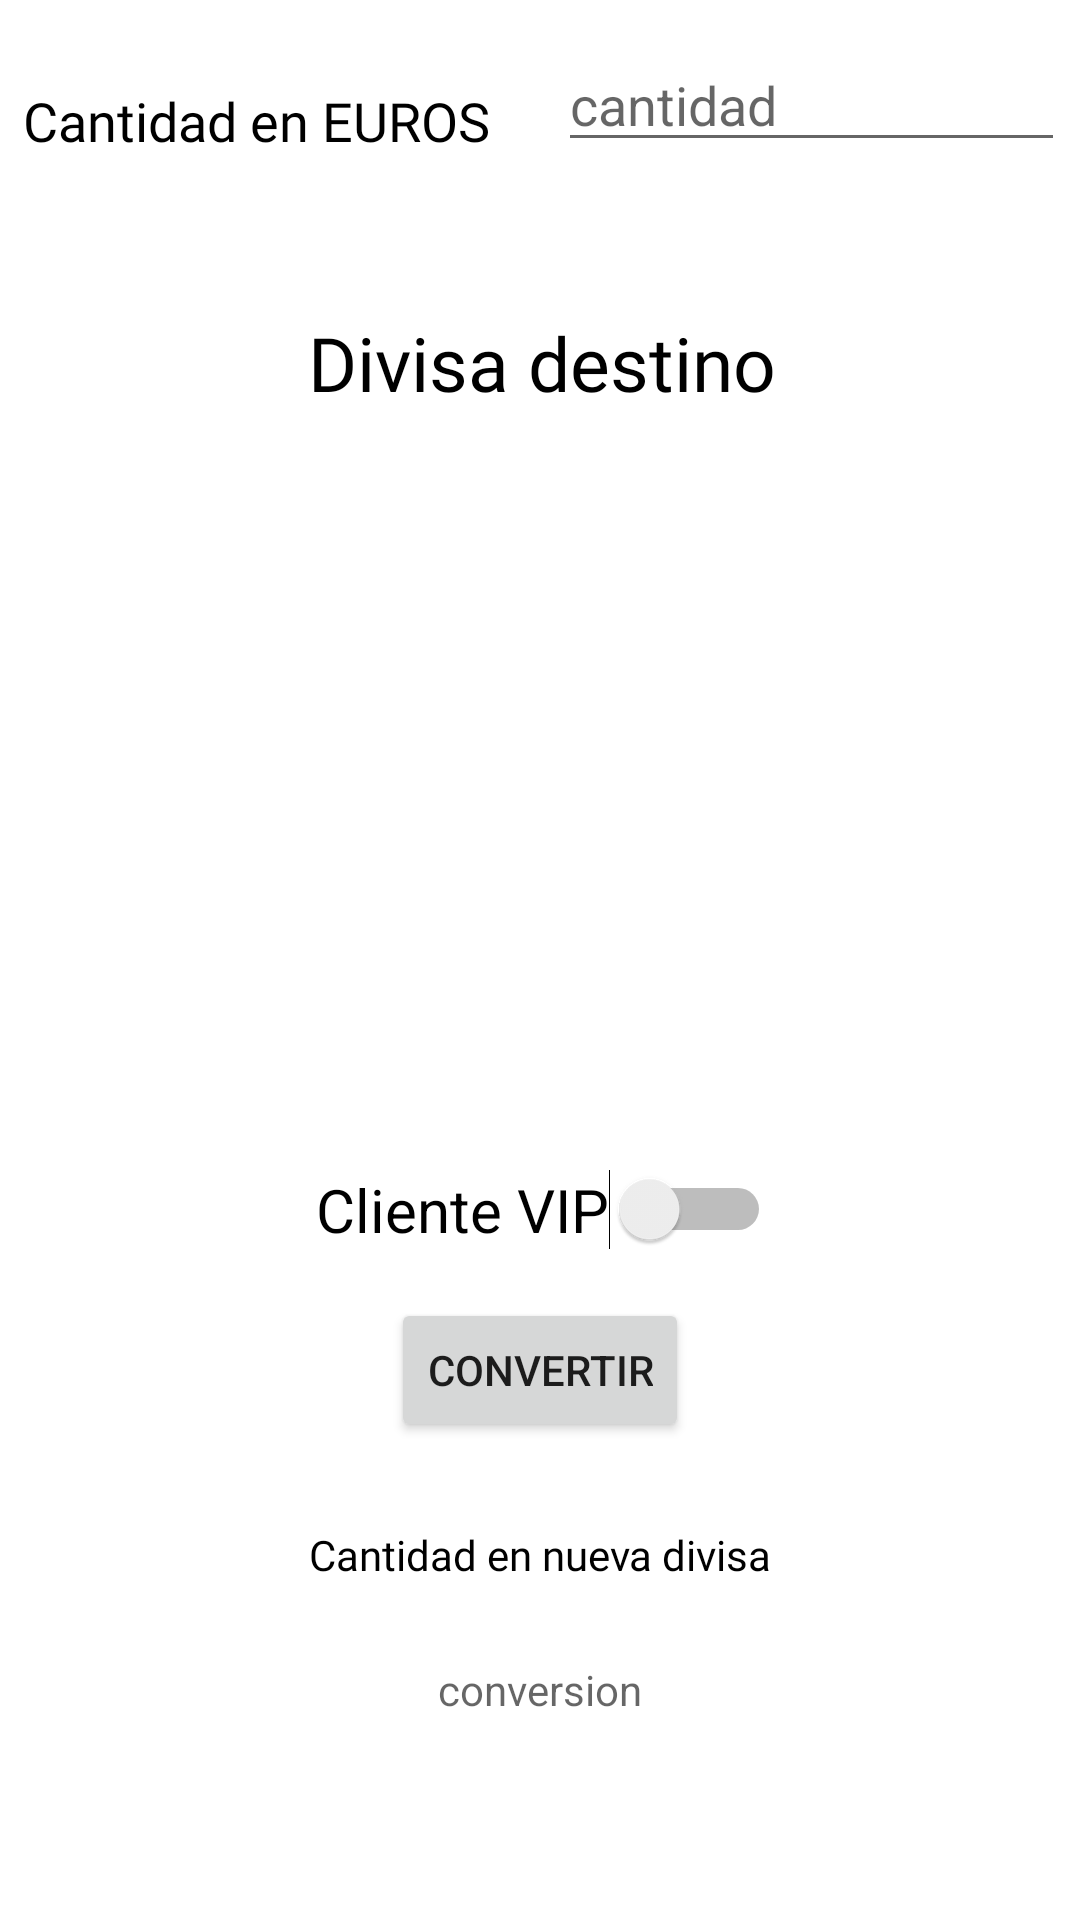

Produce the Android XML layout that renders to this screen, including the resource entries it uses.
<!-- AndroidManifest.xml: application theme Theme.Examen_correccion -->
<!-- res/layout/activity_main.xml -->
<?xml version="1.0" encoding="utf-8"?>
<androidx.constraintlayout.widget.ConstraintLayout xmlns:android="http://schemas.android.com/apk/res/android"
    xmlns:app="http://schemas.android.com/apk/res-auto"
    xmlns:tools="http://schemas.android.com/tools"
    android:layout_width="match_parent"
    android:layout_height="match_parent"
    tools:context=".MainActivity">

    <androidx.constraintlayout.widget.Guideline
        android:id="@+id/guideline2"
        android:layout_width="wrap_content"
        android:layout_height="wrap_content"
        android:orientation="vertical"
        app:layout_constraintGuide_percent="0.5" />

    <TextView
        android:id="@+id/tit1"
        android:layout_width="wrap_content"
        android:layout_height="wrap_content"
        android:layout_marginTop="28dp"
        android:fontFamily="@font/signika_negative_bold"
        android:text="Cantidad en EUROS"
        android:textColor="@color/black"
        android:textSize="18dp"
        app:layout_constraintEnd_toStartOf="@+id/guideline2"
        app:layout_constraintHorizontal_bias="0.32"
        app:layout_constraintStart_toStartOf="parent"
        app:layout_constraintTop_toTopOf="parent" />

    <EditText
        android:id="@+id/cantIni"
        android:layout_width="169dp"
        android:layout_height="38dp"
        android:layout_marginTop="16dp"
        android:ems="10"
        android:hint="cantidad"
        android:inputType="textPersonName"
        app:layout_constraintEnd_toEndOf="parent"
        app:layout_constraintHorizontal_bias="0.555"
        app:layout_constraintStart_toStartOf="@+id/guideline2"
        app:layout_constraintTop_toTopOf="parent" />

    <androidx.recyclerview.widget.RecyclerView
        android:id="@+id/rvDivisas"
        android:layout_width="match_parent"
        android:layout_height="228dp"
        app:layout_constraintEnd_toEndOf="parent"
        app:layout_constraintStart_toStartOf="parent"
        app:layout_constraintTop_toBottomOf="@+id/tit3" />

    <Switch
        android:id="@+id/swVIP"
        android:layout_width="wrap_content"
        android:layout_height="wrap_content"
        android:layout_marginTop="24dp"
        android:text="Cliente VIP"
        android:textSize="20dp"
        app:layout_constraintEnd_toEndOf="parent"
        app:layout_constraintHorizontal_bias="0.506"
        app:layout_constraintStart_toStartOf="parent"
        app:layout_constraintTop_toBottomOf="@+id/rvDivisas" />

    <Button
        android:id="@+id/bconvertir"
        android:layout_width="wrap_content"
        android:layout_height="wrap_content"
        android:layout_marginTop="16dp"
        android:text="CONVERTIR"
        app:layout_constraintEnd_toEndOf="parent"
        app:layout_constraintStart_toStartOf="parent"
        app:layout_constraintTop_toBottomOf="@+id/swVIP" />

    <TextView
        android:id="@+id/tit2"
        android:layout_width="wrap_content"
        android:layout_height="wrap_content"
        android:layout_marginTop="28dp"
        android:fontFamily="@font/signika_negative_bold"
        android:text="Cantidad en nueva divisa"
        android:textColor="@color/black"
        app:layout_constraintEnd_toEndOf="parent"
        app:layout_constraintStart_toStartOf="parent"
        app:layout_constraintTop_toBottomOf="@+id/bconvertir" />

    <TextView
        android:id="@+id/tvResultado"
        android:layout_width="wrap_content"
        android:layout_height="wrap_content"
        android:layout_marginTop="26dp"
        android:hint="conversion"
        android:textColor="@color/red"
        app:layout_constraintEnd_toEndOf="parent"
        app:layout_constraintStart_toStartOf="parent"
        app:layout_constraintTop_toBottomOf="@+id/tit2" />

    <TextView
        android:id="@+id/tit3"
        android:layout_width="wrap_content"
        android:layout_height="wrap_content"
        android:layout_marginTop="104dp"
        android:fontFamily="@font/signika_negative_bold"
        android:text="Divisa destino"
        android:textColor="@color/black"
        android:textSize="25dp"
        app:layout_constraintEnd_toEndOf="parent"
        app:layout_constraintHorizontal_bias="0.503"
        app:layout_constraintStart_toStartOf="parent"
        app:layout_constraintTop_toTopOf="parent" />

</androidx.constraintlayout.widget.ConstraintLayout>
<!-- resources referenced by this layout -->
<resources>
  <style name="Theme.Examen_correccion" parent="Theme.MaterialComponents.DayNight.DarkActionBar">
          
          <item name="colorPrimary">@color/purple_500</item>
          <item name="colorPrimaryVariant">@color/purple_700</item>
          <item name="colorOnPrimary">@color/white</item>
          
          <item name="colorSecondary">@color/teal_200</item>
          <item name="colorSecondaryVariant">@color/teal_700</item>
          <item name="colorOnSecondary">@color/black</item>
          
          <item name="android:statusBarColor" tools:targetApi="l">?attr/colorPrimaryVariant</item>
          
      </style>
  <!-- not gathered from this repository: default colours our renderer supplied (Android Studio template values) -->
  <color name="purple_500">#FF6200EE</color>
  <color name="purple_700">#FF3700B3</color>
  <color name="teal_200">#FF03DAC5</color>
  <color name="teal_700">#FF018786</color>
  <color name="black">#FF000000</color>
  <color name="white">#FFFFFFFF</color>
</resources>
